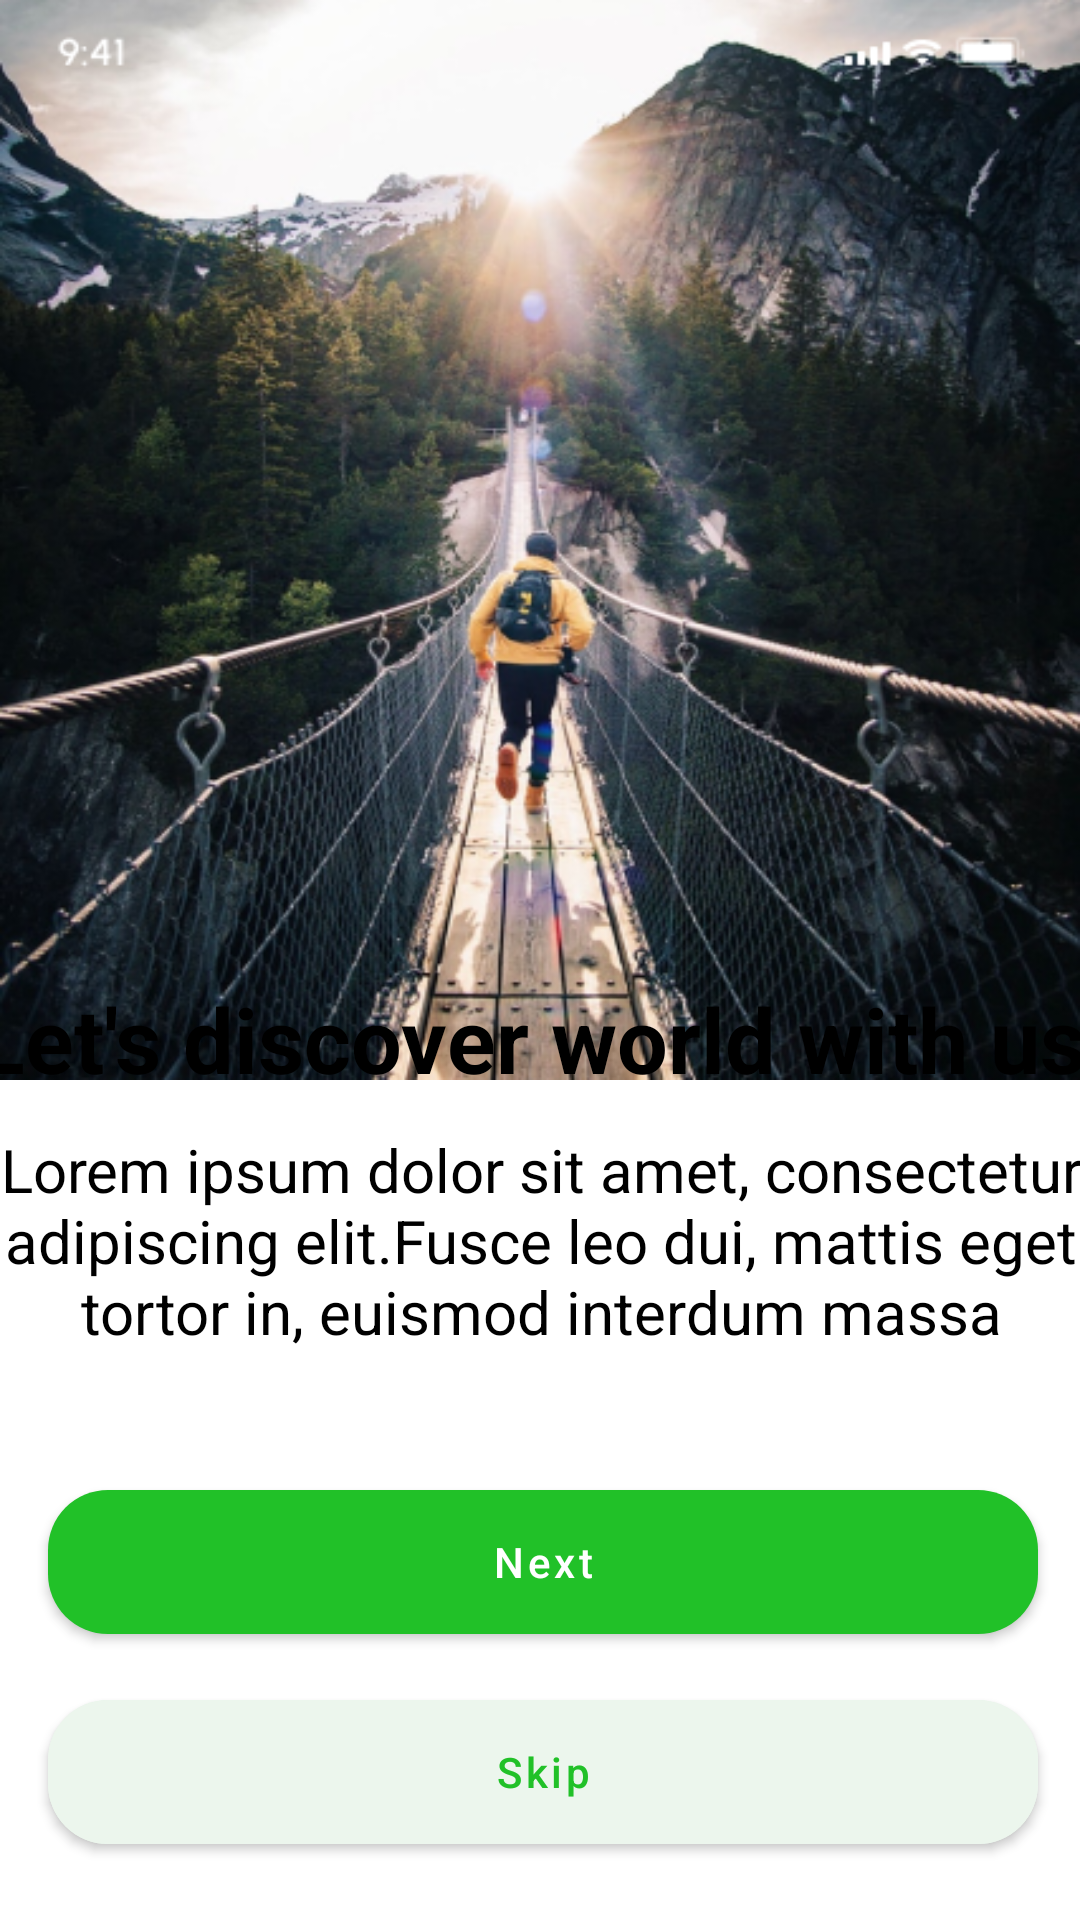

Android layout source for this screen:
<!-- AndroidManifest.xml: application theme Theme.MyApplicationCheck -->
<!-- res/layout/fragment_fourth.xml -->
<?xml version="1.0" encoding="utf-8"?>
<androidx.constraintlayout.widget.ConstraintLayout xmlns:android="http://schemas.android.com/apk/res/android"
    xmlns:tools="http://schemas.android.com/tools"
    android:layout_width="match_parent"
    android:layout_height="match_parent"
    xmlns:app="http://schemas.android.com/apk/res-auto"
    tools:context=".FourthFragment">

    <LinearLayout
        android:id="@+id/linearLayout"
        android:layout_width="match_parent"
        android:layout_height="360dp"
        android:background="@drawable/img_2"
        android:orientation="vertical"
        app:layout_constraintEnd_toEndOf="parent"
        app:layout_constraintStart_toStartOf="parent"
        app:layout_constraintTop_toTopOf="parent"
        tools:ignore="MissingConstraints">
    </LinearLayout>

    <LinearLayout
        android:layout_width="409dp"
        android:layout_height="369dp"
        android:layout_marginTop="1dp"
        android:orientation="vertical"
        app:layout_constraintBottom_toBottomOf="parent"
        app:layout_constraintEnd_toEndOf="parent"
        app:layout_constraintStart_toStartOf="parent"
        app:layout_constraintTop_toBottomOf="@+id/linearLayout"
        tools:ignore="MissingConstraints">


        <TextView
            android:id="@+id/textView4"
            android:layout_width="match_parent"
            android:layout_height="wrap_content"
            android:layout_marginTop="10dp"
            android:textColor="@color/black"
            android:textStyle="bold"
            android:textSize="30sp"
            android:gravity="center_horizontal"
            android:text="Let's discover world with us " >
        </TextView>
        <TextView
            android:id="@+id/textView5"
            android:layout_width="match_parent"
            android:layout_height="wrap_content"
            android:textColor="@color/black"
            android:textSize="20sp"
            android:layout_marginTop="10dp"
            android:gravity="center_horizontal"
            android:text="Lorem ipsum dolor sit amet, consectetur adipiscing elit.Fusce leo dui, mattis eget tortor in, euismod interdum massa" >
        </TextView>

        <com.google.android.material.button.MaterialButton
            android:id="@+id/next3"
            android:layout_width="330dp"
            android:layout_height="60dp"
            android:layout_marginLeft="40dp"
            android:layout_marginTop="40dp"
            android:text="Next"
            android:textColor="@color/white"
            android:textAllCaps="false"
            app:cornerRadius="20dp">
        </com.google.android.material.button.MaterialButton>

        <com.google.android.material.button.MaterialButton
            android:id="@+id/skip3"
            android:layout_width="330dp"
            android:layout_height="60dp"
            android:layout_marginLeft="40dp"
            android:layout_marginTop="10dp"
            android:backgroundTint="#ECF6ED"
            android:text="Skip"

            android:textAllCaps="false"
            android:textColor="#21C128"
            app:cornerRadius="20dp">

        </com.google.android.material.button.MaterialButton>
    </LinearLayout>

</androidx.constraintlayout.widget.ConstraintLayout>
<!-- resources referenced by this layout -->
<resources>
  <!-- drawable img_2: png bitmap (drawable, 502355 bytes) -->
  <style name="Theme.MyApplicationCheck" parent="Theme.MaterialComponents.DayNight.NoActionBar">
          
          <item name="colorPrimary">#21C128</item>
          <item name="colorPrimaryVariant">#21C128</item>
          <item name="colorOnPrimary">#21C128</item>
          
          <item name="colorSecondary">@color/teal_200</item>
          <item name="colorSecondaryVariant">@color/teal_700</item>
          <item name="colorOnSecondary">@color/black</item>
  
          
          <item name="android:statusBarColor">?attr/colorPrimaryVariant</item>
          
      </style>
  <!-- not gathered from this repository: default colours our renderer supplied (Android Studio template values) -->
  <color name="teal_200">#FF03DAC5</color>
  <color name="teal_700">#FF018786</color>
  <color name="black">#FF000000</color>
  <color name="white">#FFFFFFFF</color>
</resources>
